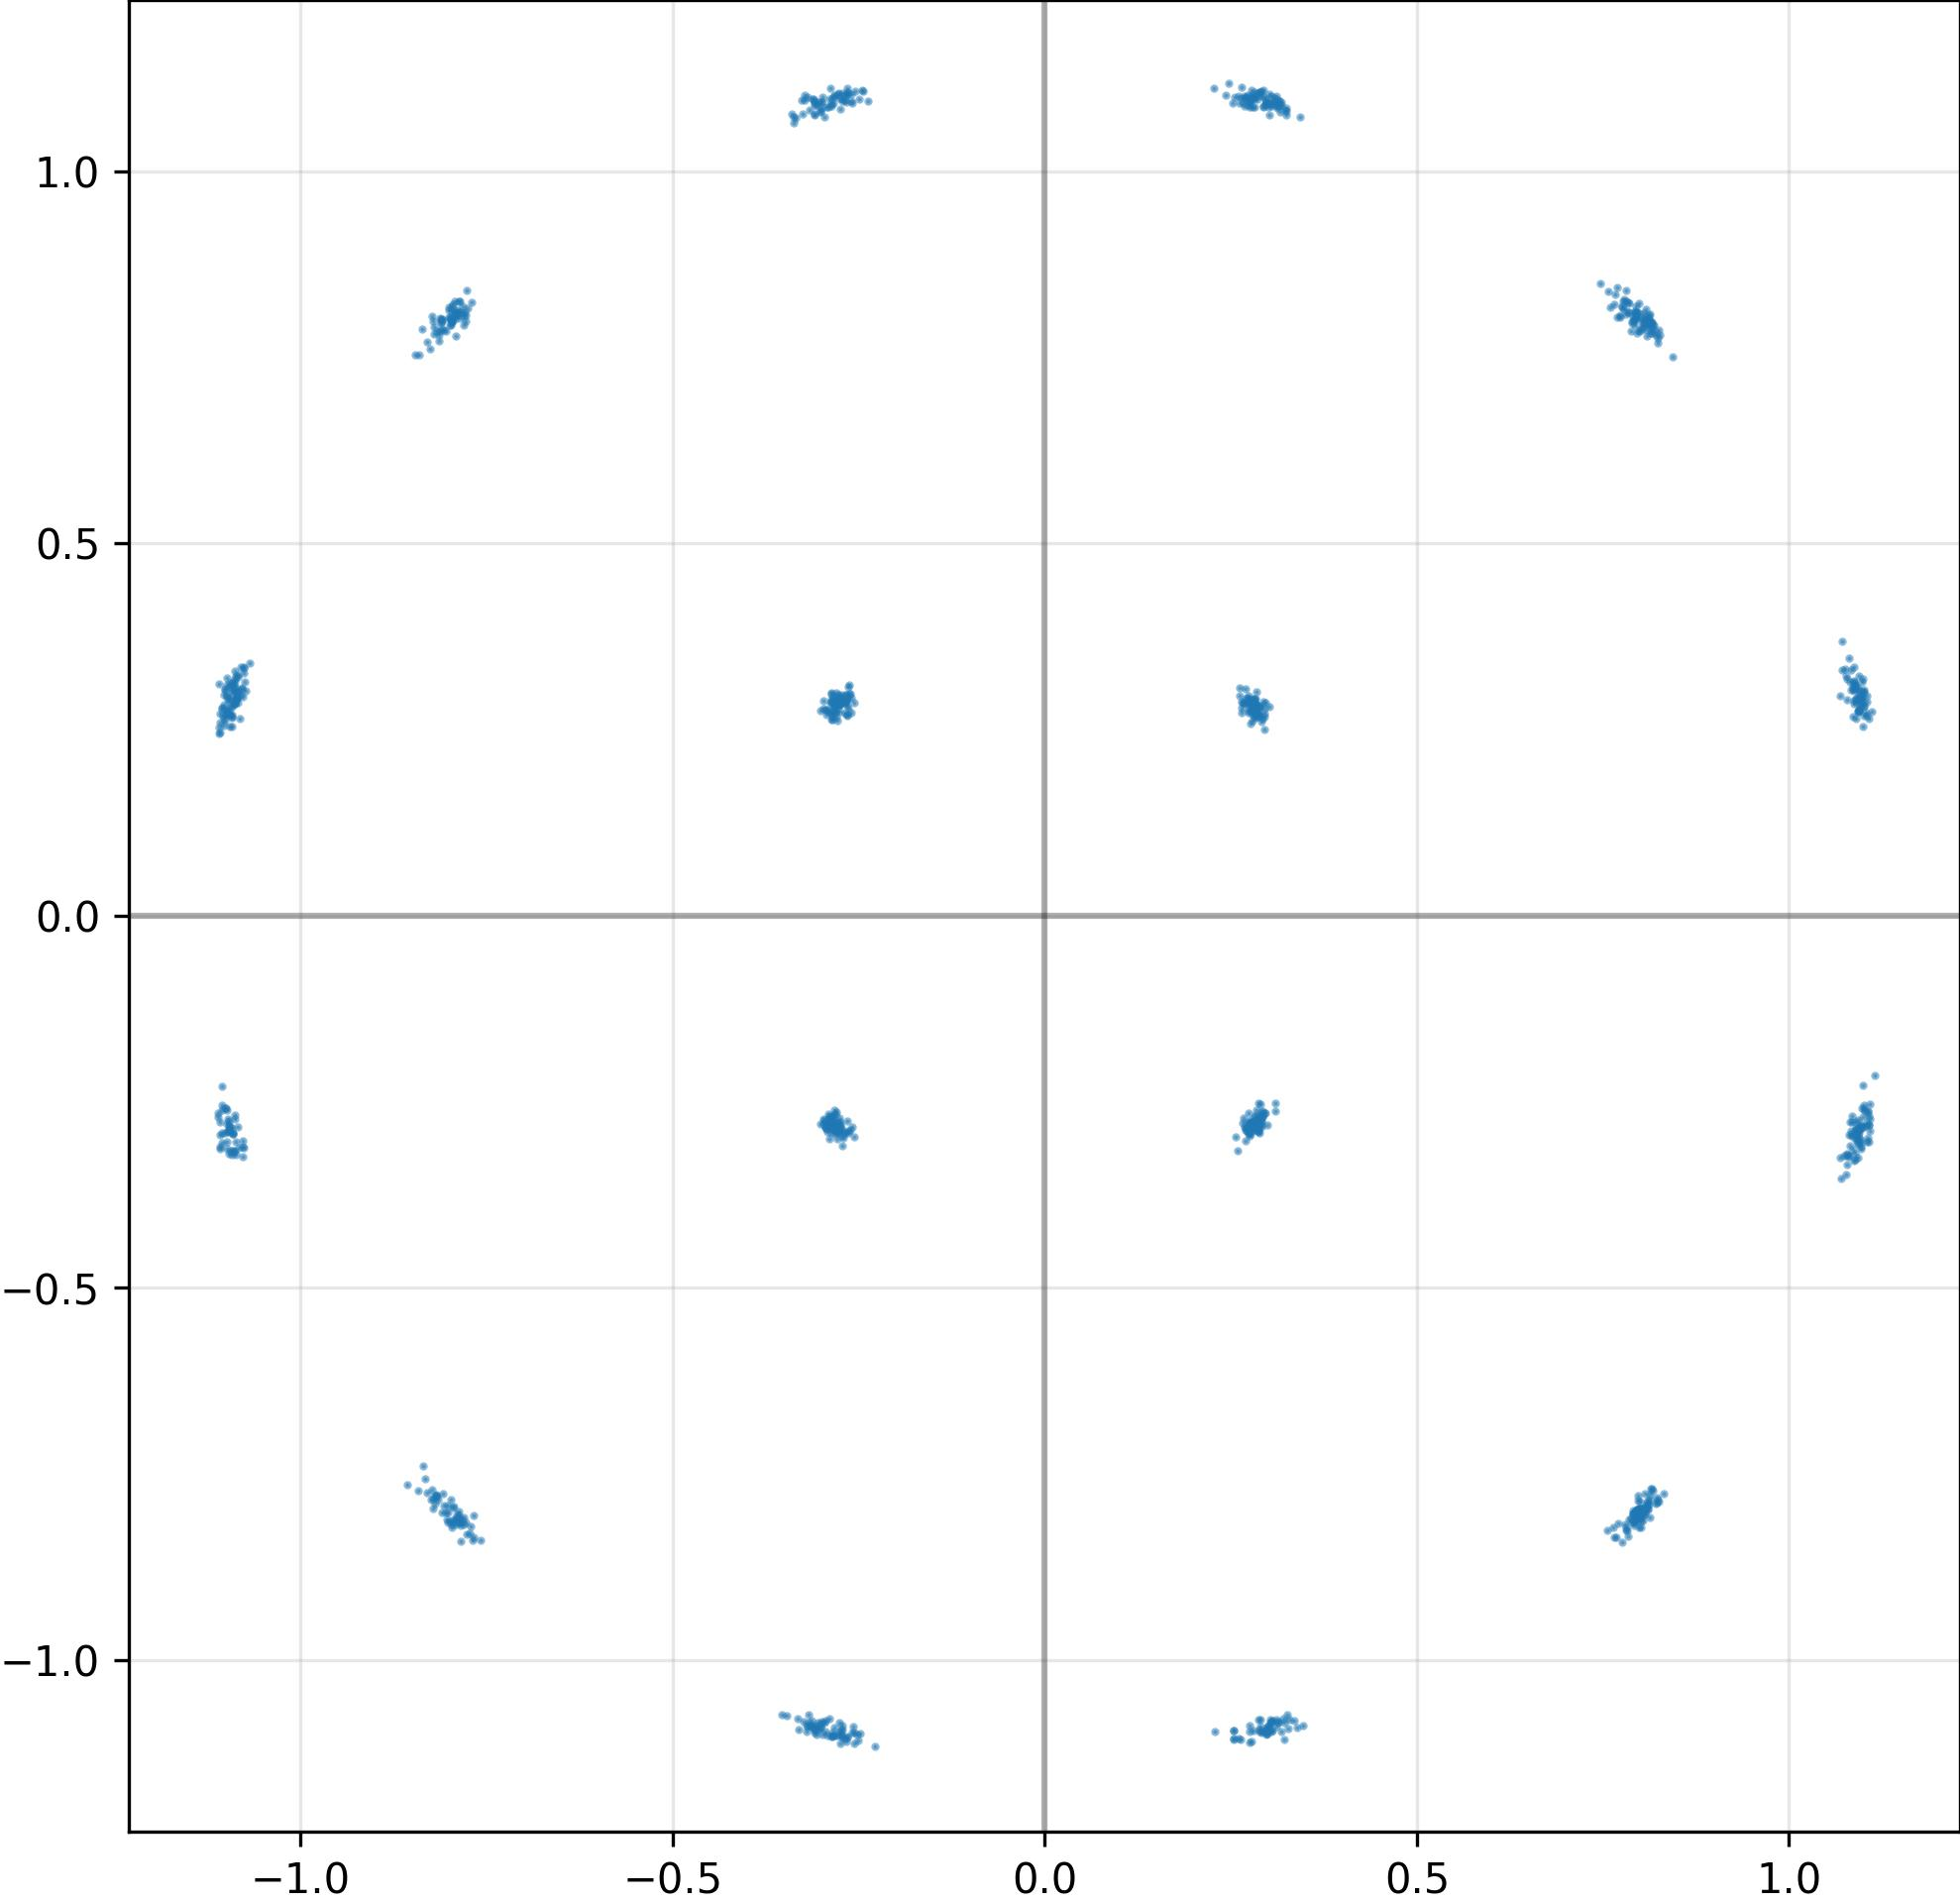

The table this chart was drawn from, first rows:
I, Q
8.107804059982299805e-01, -7.853499650955200195e-01
-2.993591129779815674e-01, 1.092161297798156738e+00
1.077381849288940430e+00, 3.173801302909851074e-01
-2.857998609542846680e-01, 2.677855193614959717e-01
-3.398192226886749268e-01, 1.076637029647827148e+00
-7.578006386756896973e-01, -8.389781117439270020e-01
8.322282433509826660e-01, -7.766620516777038574e-01
1.107385873794555664e+00, -2.805856466293334961e-01
-8.115426898002624512e-01, 8.008702993392944336e-01
7.906841039657592773e-01, -8.040078282356262207e-01
2.846249043941497803e-01, 2.839220762252807617e-01
1.097309708595275879e+00, -2.847890555858612061e-01
1.095979571342468262e+00, 2.868513762950897217e-01
-1.083654165267944336e+00, 3.010181784629821777e-01
8.074951171875000000e-01, -7.947479486465454102e-01
-1.103300094604492188e+00, 2.689938247203826904e-01
1.101476907730102539e+00, -2.620518207550048828e-01
2.897059023380279541e-01, -1.079656720161437988e+00
7.946646213531494141e-01, 8.183321952819824219e-01
2.822213768959045410e-01, 2.909140586853027344e-01
1.085702538490295410e+00, 2.676520943641662598e-01
-2.864120900630950928e-01, 2.867172062397003174e-01
1.092174649238586426e+00, 2.743339538574218750e-01
8.145989775657653809e-01, 7.978260517120361328e-01
-7.921280860900878906e-01, 8.005021214485168457e-01
-2.594489753246307373e-01, 1.103946566581726074e+00
-2.540363371372222900e-01, 1.107162356376647949e+00
-2.947513759136199951e-01, -1.096233606338500977e+00
8.192362785339355469e-01, 7.857145667076110840e-01
-1.084367513656616211e+00, 3.204636871814727783e-01
-2.975704073905944824e-01, -2.726766467094421387e-01
-2.831808626651763916e-01, 2.842420935630798340e-01
2.814224660396575928e-01, 2.677101194858551025e-01
1.067953228950500488e+00, 2.950150966644287109e-01
2.759937644004821777e-01, 2.586272060871124268e-01
-2.671066820621490479e-01, 2.897339463233947754e-01
-2.751135230064392090e-01, 2.847021222114562988e-01
-7.898157835006713867e-01, 8.096231818199157715e-01
-7.802070379257202148e-01, 8.049502372741699219e-01
2.813116312026977539e-01, 1.106073021888732910e+00
-2.871071696281433105e-01, 2.628555595874786377e-01
-7.681080698966979980e-01, -8.394738435745239258e-01
-2.609900534152984619e-01, -2.883180379867553711e-01
-1.093949317932128906e+00, 2.915561795234680176e-01
-1.088220000267028809e+00, 2.852194309234619141e-01
-2.721422612667083740e-01, -1.093233108520507812e+00
3.002046346664428711e-01, -1.088405013084411621e+00
-7.805902361869812012e-01, -8.181592226028442383e-01
-2.758708000183105469e-01, -1.096065163612365723e+00
-2.939813137054443359e-01, -1.081686854362487793e+00
8.079116940498352051e-01, 7.982727885246276855e-01
1.094324707984924316e+00, -2.871427536010742188e-01
-2.738460004329681396e-01, -1.099303007125854492e+00
1.099555969238281250e+00, -2.842184305191040039e-01
-2.874722182750701904e-01, 2.729929089546203613e-01
-1.086481451988220215e+00, 2.913625240325927734e-01
8.058586120605468750e-01, -7.975524663925170898e-01
-2.821899950504302979e-01, -2.769512832164764404e-01
2.877306640148162842e-01, -2.811460494995117188e-01
-7.851434946060180664e-01, -8.146620392799377441e-01
... 964 more rows
